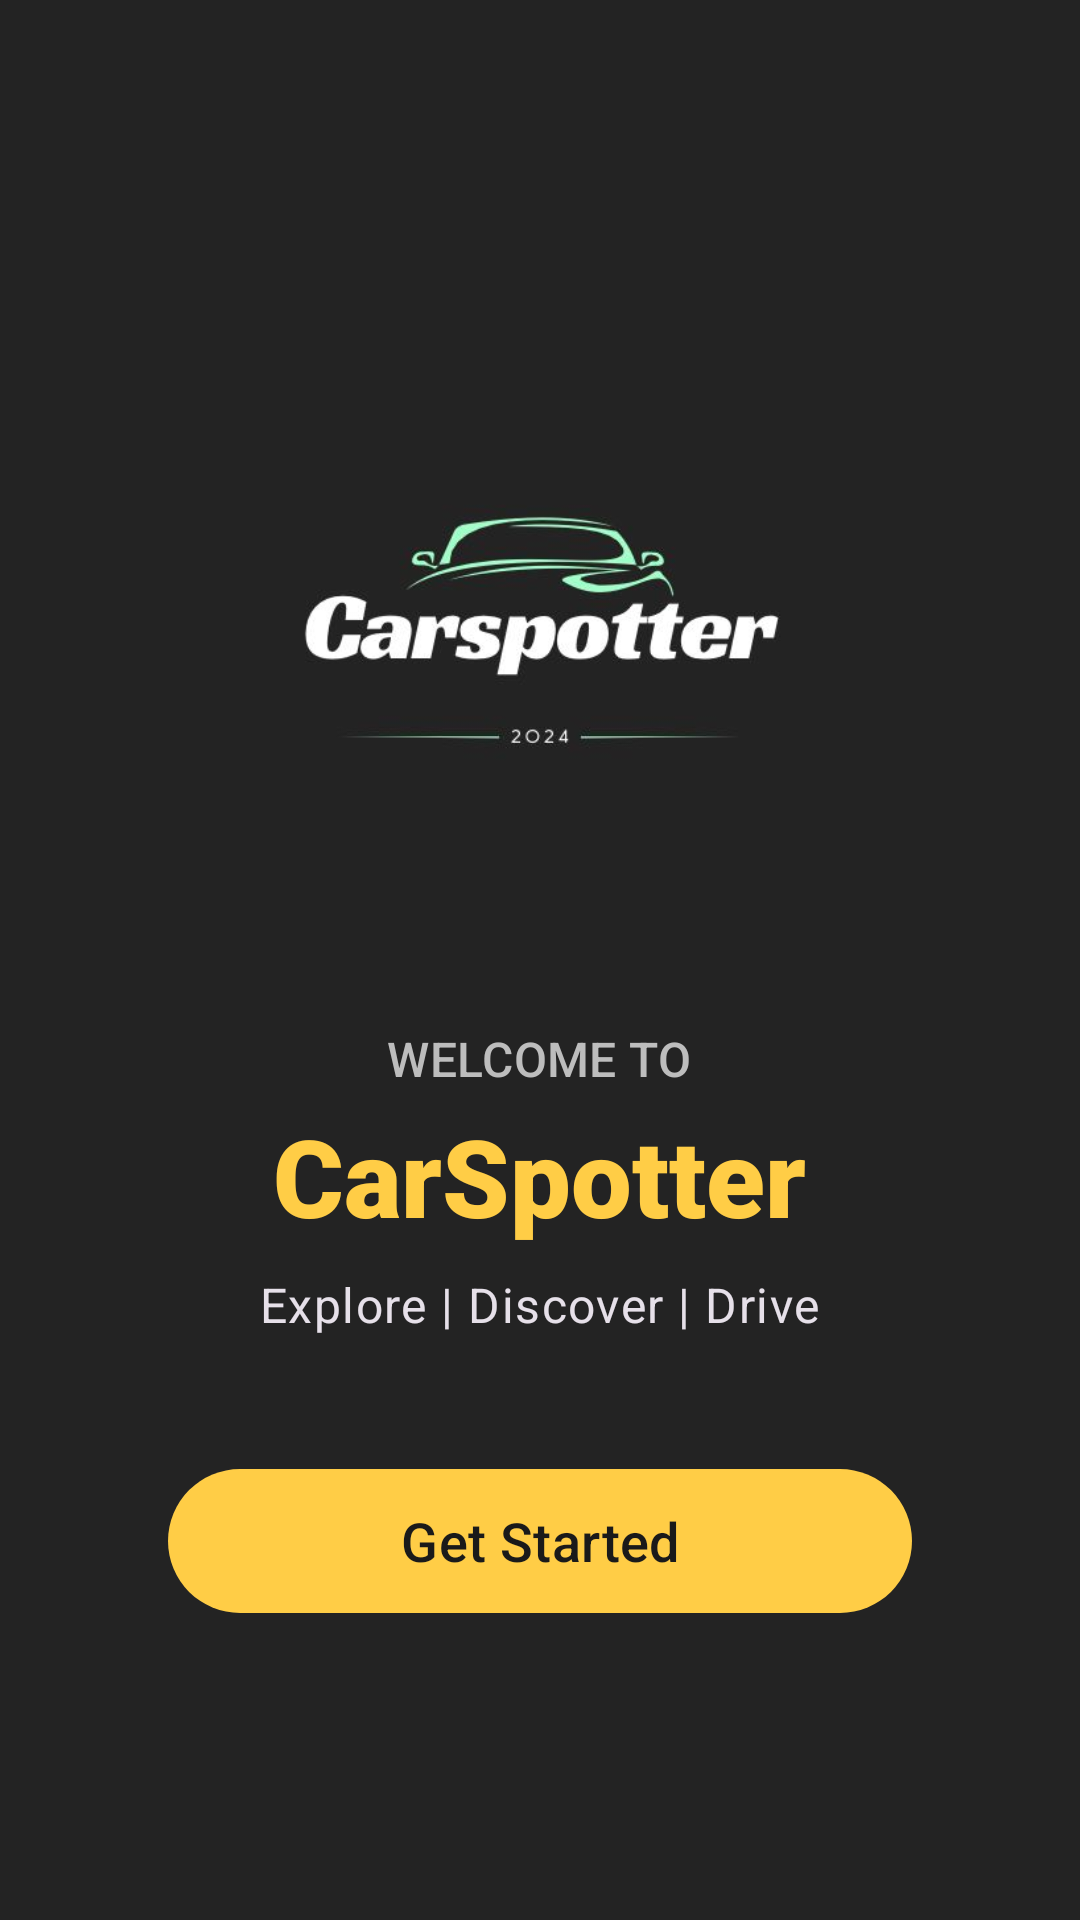

Reconstruct the res/layout file that produces this screen, plus the resources it refers to.
<!-- AndroidManifest.xml: application theme Theme.CarSpotter -->
<!-- res/layout/activity_welcome.xml -->
<?xml version="1.0" encoding="utf-8"?>
<ScrollView xmlns:android="http://schemas.android.com/apk/res/android"
    xmlns:tools="http://schemas.android.com/tools"
    android:layout_width="match_parent"
    android:layout_height="match_parent"
    android:fillViewport="true"
    tools:context=".ui.welcome.WelcomeActivity">

    <LinearLayout
        android:layout_width="match_parent"
        android:layout_height="wrap_content"
        android:gravity="center"
        android:minHeight="0dp"
        android:orientation="vertical"
        android:padding="32dp">

        <ImageView
            android:id="@+id/welcome_sticker"
            android:layout_width="match_parent"
            android:layout_height="220dp"
            android:contentDescription="@string/app_logo"
            android:scaleType="fitCenter"
            android:src="@drawable/carspotter" />

        <TextView
            android:id="@+id/welcome"
            android:layout_width="wrap_content"
            android:layout_height="wrap_content"
            android:layout_marginTop="24dp"
            android:text="@string/welcome_to"
            android:textAppearance="?attr/textAppearanceTitleMedium"
            android:textColor="?attr/colorOnSurfaceVariant" />

        <TextView
            android:id="@+id/title"
            android:layout_width="wrap_content"
            android:layout_height="wrap_content"
            android:layout_marginTop="4dp"
            android:fontFamily="sans-serif-black"
            android:text="@string/Carspotter"
            android:textAppearance="?attr/textAppearanceDisplaySmall"
            android:textColor="?attr/colorPrimary" />

        <TextView
            android:id="@+id/explore"
            android:layout_width="wrap_content"
            android:layout_height="wrap_content"
            android:layout_marginTop="8dp"
            android:text="@string/explore_discover_drive"
            android:textAppearance="?attr/textAppearanceBodyLarge" />

        <com.google.android.material.button.MaterialButton
            android:id="@+id/loginButton"
            android:layout_width="match_parent"
            android:layout_height="56dp"
            android:layout_marginHorizontal="24dp"
            android:layout_marginTop="40dp"
            android:text="@string/get_started"
            android:textSize="18sp" />
    </LinearLayout>
</ScrollView>
<!-- resources referenced by this layout -->
<resources>
  <!-- drawable carspotter: jpg bitmap (drawable, 11801 bytes) -->
  <string name="Carspotter">CarSpotter</string>
  <string name="app_logo">CarSpotter logo</string>
  <string name="explore_discover_drive">Explore | Discover | Drive</string>
  <string name="get_started">Get Started</string>
  <string name="welcome_to">WELCOME TO</string>
  <style name="Theme.CarSpotter" parent="Theme.Material3.Dark.NoActionBar">
          <item name="colorPrimary">@color/primary_yellow</item>
          <item name="colorOnPrimary">@color/on_primary</item>
          <item name="colorPrimaryContainer">@color/primary_container</item>
          <item name="colorOnPrimaryContainer">@color/primary_yellow</item>
          <item name="colorSecondary">@color/primary_yellow</item>
          <item name="colorOnSecondary">@color/on_primary</item>
          <item name="colorSecondaryContainer">@color/primary_container</item>
          <item name="colorOnSecondaryContainer">@color/primary_yellow</item>
          <item name="android:colorBackground">@color/background</item>
          <item name="colorSurface">@color/surface</item>
          <item name="colorSurfaceVariant">@color/surface_variant</item>
          <item name="colorOnSurface">@color/text_primary</item>
          <item name="colorOnSurfaceVariant">@color/text_secondary</item>
          <item name="colorOnBackground">@color/text_primary</item>
          <item name="colorOutline">@color/outline</item>
          <item name="colorError">@color/error</item>
          <item name="android:statusBarColor">@color/background</item>
          <item name="android:navigationBarColor">@color/background</item>
          <item name="android:windowLightStatusBar">false</item>
      </style>
  <color name="primary_yellow">#FFCD46</color>
  <color name="on_primary">#1A1A1A</color>
  <color name="primary_container">#4A3F1A</color>
  <color name="background">#232323</color>
  <color name="surface">#2F2F2F</color>
  <color name="surface_variant">#3A3A3A</color>
  <color name="text_primary">#FFFFFF</color>
  <color name="text_secondary">#BDBDBD</color>
  <color name="outline">#757575</color>
  <color name="error">#FF8A80</color>
</resources>
